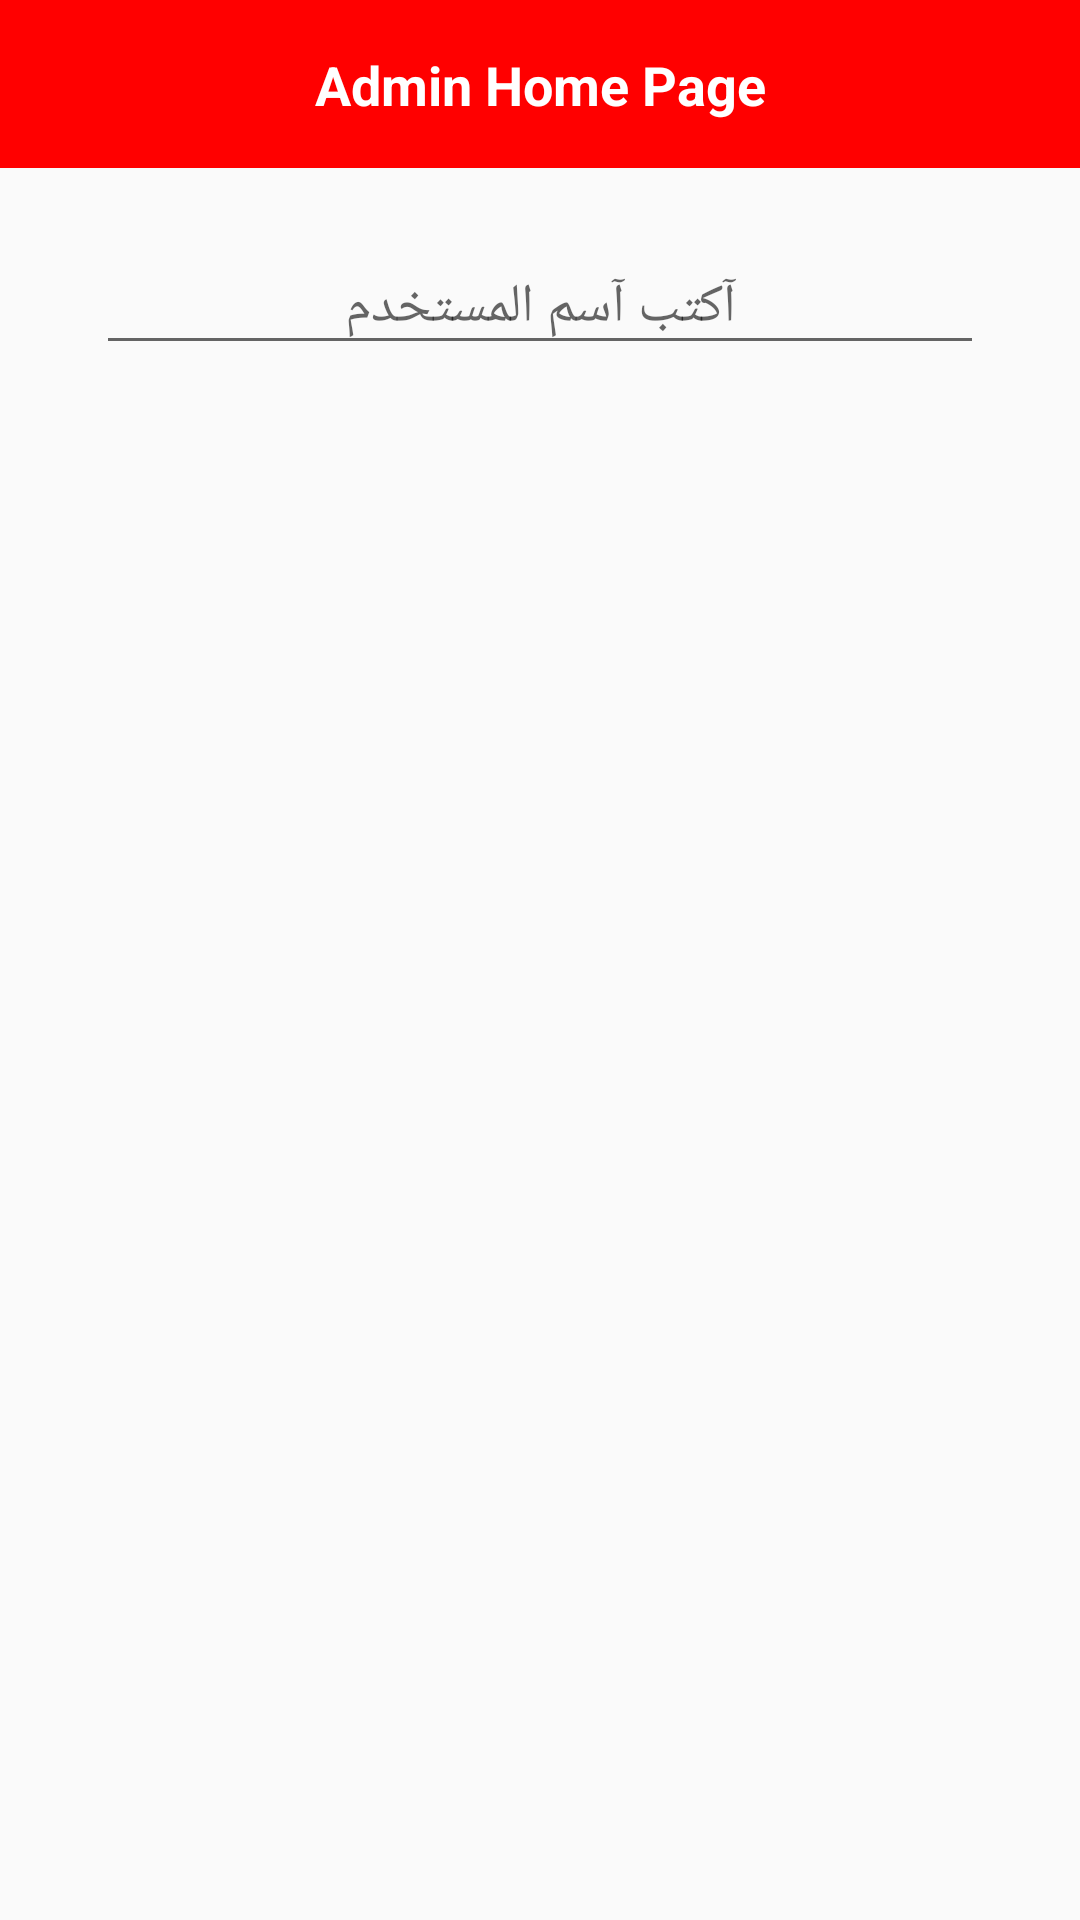

Here is an Android app screen rendered from its layout file. Give the layout XML and the strings, colors and styles it references.
<!-- AndroidManifest.xml: application theme AppTheme -->
<!-- res/layout/fragment_admin_search.xml -->
<?xml version="1.0" encoding="utf-8"?>
<androidx.constraintlayout.widget.ConstraintLayout xmlns:android="http://schemas.android.com/apk/res/android"
    xmlns:app="http://schemas.android.com/apk/res-auto"
    xmlns:tools="http://schemas.android.com/tools"
    android:id="@+id/frameLayout2"
    android:layout_width="match_parent"
    android:layout_height="match_parent"
    tools:context=".fragments.AdminSearchFragment">

    <View
        android:id="@+id/v_background3"
        android:layout_width="wrap_content"
        android:layout_height="56dp"
        android:background="#FF0000"
        app:layout_constraintEnd_toEndOf="parent"
        app:layout_constraintHorizontal_bias="0.0"
        app:layout_constraintStart_toStartOf="parent"
        app:layout_constraintTop_toTopOf="parent" />

    <TextView
        android:id="@+id/textView10"
        android:layout_width="wrap_content"
        android:layout_height="wrap_content"
        android:text="Admin Home Page"
        android:textColor="#FFFFFF"
        android:textSize="18sp"
        android:textStyle="bold"
        app:layout_constraintBottom_toBottomOf="@+id/v_background3"
        app:layout_constraintEnd_toEndOf="parent"
        app:layout_constraintStart_toStartOf="@+id/v_background3"
        app:layout_constraintTop_toTopOf="@+id/v_background3" />

    <EditText
        android:id="@+id/et_search"
        android:layout_width="0dp"
        android:layout_height="wrap_content"
        android:layout_marginStart="32dp"
        android:layout_marginTop="24dp"
        android:layout_marginEnd="32dp"
        android:drawableStart="@drawable/ic_search"
        android:ellipsize="start"
        android:ems="10"
        android:gravity="center_horizontal"
        android:hint="آكتب آسم المستخدم"
        android:inputType="textPersonName"
        android:paddingStart="10dp"
        android:paddingEnd="10dp"
        android:textAlignment="center"
        app:layout_constraintEnd_toEndOf="parent"
        app:layout_constraintHorizontal_bias="0.0"
        app:layout_constraintStart_toStartOf="parent"
        app:layout_constraintTop_toBottomOf="@+id/v_background3" />

    <ListView
        android:id="@+id/lv_search"
        android:layout_width="0dp"
        android:layout_height="0dp"
        android:layout_marginTop="16dp"
        app:layout_constraintBottom_toBottomOf="parent"
        app:layout_constraintEnd_toEndOf="parent"
        app:layout_constraintHorizontal_bias="0.0"
        app:layout_constraintStart_toStartOf="parent"
        app:layout_constraintTop_toBottomOf="@+id/et_search"
        tools:listitem="@layout/list_item_user" />
</androidx.constraintlayout.widget.ConstraintLayout>
<!-- res/layout/list_item_user.xml (included above) -->
<?xml version="1.0" encoding="utf-8"?>
<androidx.constraintlayout.widget.ConstraintLayout xmlns:android="http://schemas.android.com/apk/res/android"
    xmlns:app="http://schemas.android.com/apk/res-auto"
    xmlns:tools="http://schemas.android.com/tools"
    android:layout_width="match_parent"
    android:layout_height="wrap_content">

    <TextView
        android:id="@+id/tv_name"
        android:layout_width="0dp"
        android:layout_height="wrap_content"
        android:layout_marginStart="16dp"
        android:layout_marginTop="16dp"
        android:layout_marginEnd="16dp"
        android:layout_marginBottom="16dp"
        android:text="TextView"
        android:textAlignment="center"
        android:textColor="#000000"
        app:layout_constraintBottom_toBottomOf="parent"
        app:layout_constraintEnd_toEndOf="parent"
        app:layout_constraintHorizontal_bias="0"
        app:layout_constraintStart_toStartOf="parent"
        app:layout_constraintTop_toTopOf="parent" />
</androidx.constraintlayout.widget.ConstraintLayout>
<!-- resources referenced by this layout -->
<resources>
  <style name="AppTheme" parent="Theme.AppCompat.Light.DarkActionBar">
          
          <item name="colorPrimary">@color/colorPrimary</item>
          <item name="colorPrimaryDark">@color/colorPrimaryDark</item>
          <item name="colorAccent">@color/colorAccent</item>
      </style>
  <color name="colorPrimary">#BE2E2E</color>
  <color name="colorPrimaryDark">#C92323</color>
  <color name="colorAccent">#E21C0D</color>
</resources>
